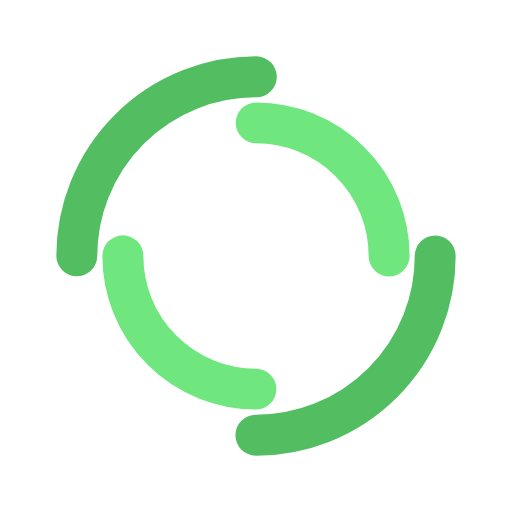
t = 0.00 s
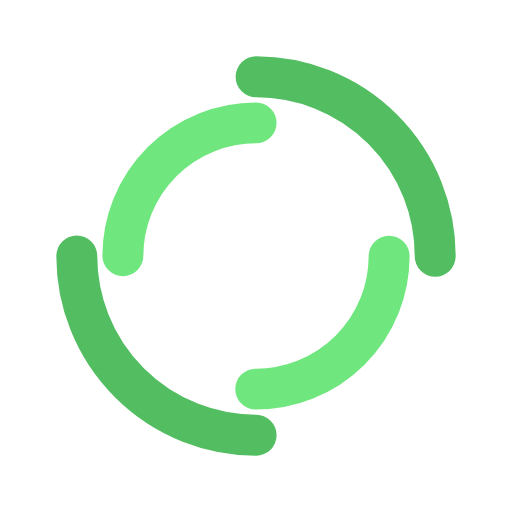
t = 0.29 s
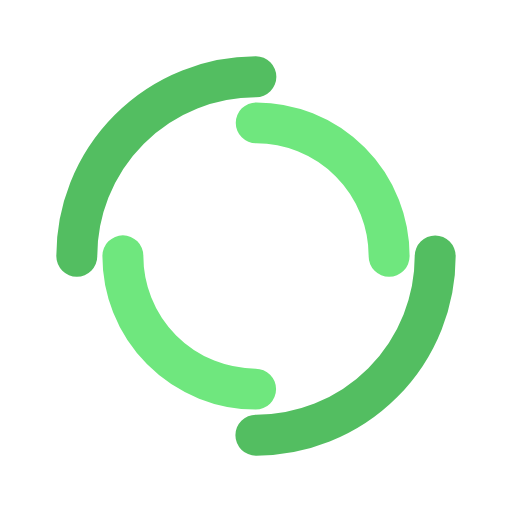
t = 0.59 s
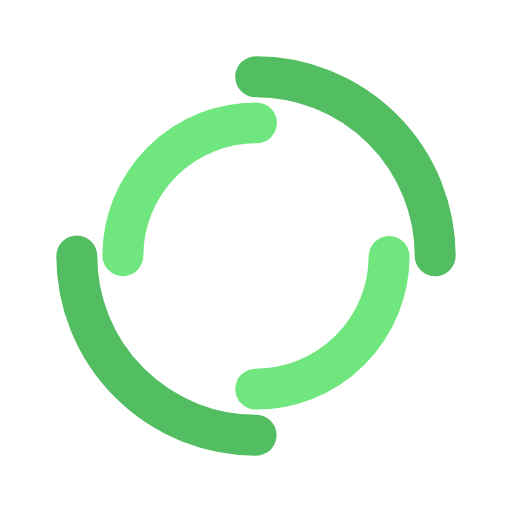
t = 0.88 s

The animated SVG that drew these frames (rendered in a browser with its animation timeline set to each time). Animation: 2 SMIL elements (animateTransform=2); one cycle of 1.18 s, repeats indefinitely.

<?xml version="1.0" encoding="utf-8"?>
<svg xmlns="http://www.w3.org/2000/svg" xmlns:xlink="http://www.w3.org/1999/xlink" style="shape-rendering: auto;"
     width="200px" height="200px" viewBox="0 0 100 100" preserveAspectRatio="xMidYMid">
    <circle cx="50" cy="50" r="35" stroke-width="8" stroke="#53be61"
            stroke-dasharray="54.97787143782138 54.97787143782138" fill="none" stroke-linecap="round">
        <animateTransform attributeName="transform" type="rotate" dur="1.1764705882352942s" repeatCount="indefinite"
                          keyTimes="0;1" values="0 50 50;360 50 50"></animateTransform>
    </circle>
    <circle cx="50" cy="50" r="26" stroke-width="8" stroke="#6fe77e"
            stroke-dasharray="40.840704496667314 40.840704496667314" stroke-dashoffset="40.840704496667314" fill="none"
            stroke-linecap="round">
        <animateTransform attributeName="transform" type="rotate" dur="1.1764705882352942s" repeatCount="indefinite"
                          keyTimes="0;1" values="0 50 50;-360 50 50"></animateTransform>
    </circle>
</svg>